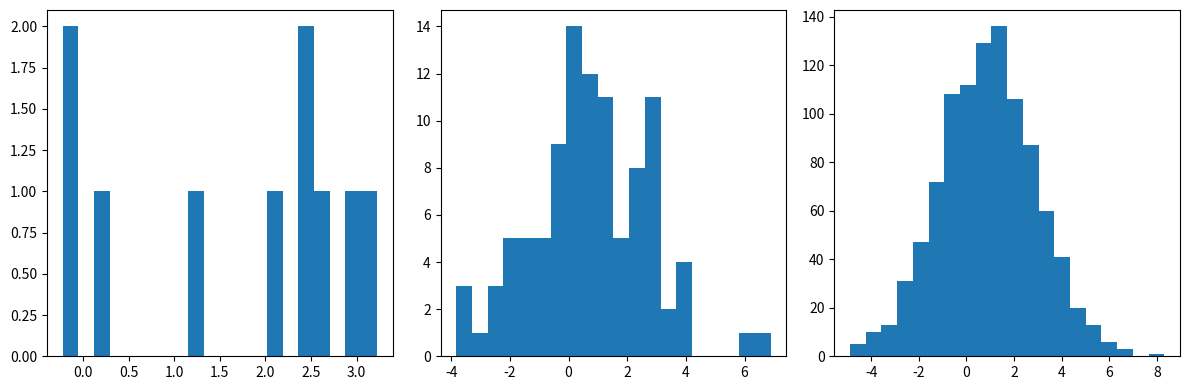

This figure's Python source:
import matplotlib.pyplot as plt
import numpy as np


def generate_data(mu, tau, N):
    # Insert your code here
    D = np.random.normal(mu, 1/tau, N)

    return D


mu = 1
tau = 0.5

dataset_1 = generate_data(mu, tau, 10)
dataset_2 = generate_data(mu, tau, 100)
dataset_3 = generate_data(mu, tau, 1000)

# Visulaize the datasets via histograms
# Insert your code here
fig, axs = plt.subplots(1, 3, figsize=(12, 4))
axs[0].hist(dataset_1, bins=20)
axs[1].hist(dataset_2, bins=20)
axs[2].hist(dataset_3, bins=20)
plt.tight_layout()
plt.savefig('12_data.png')
plt.show()
